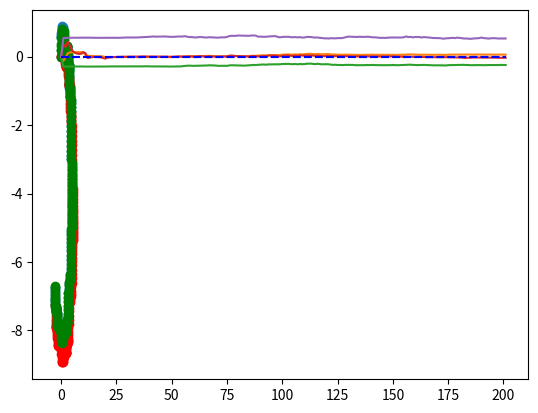

Recreate this plot in Python.
#%%
import numpy as np
import matplotlib.pyplot as plt


def angle_diff(angle: float) -> float:
    a = np.rad2deg(angle)
    a = (a + 180) % 360 - 180
    return np.deg2rad(a)


def ekf_known_corres(mu_l: np.ndarray, sigma_l: np.ndarray, 
        ut: np.ndarray, zt: np.ndarray, ct: np.ndarray, 
        m: np.ndarray, dt: float, alphas: np.ndarray) -> \
            np.array:
    """
    Parameters
    mu: gaussian estimate of the robot pose at time t-1
    sigma: gaussian covariance matrix of the robot pose at time t-1
    ut: current control signal
    zt: current features measurements vector
    ct: true features corresponding to zt
    m: map
    dt: time passed since the last measurement
    alphas: noise constants
    """
    theta = mu_l[-1]
    vt, wt = ut
    # jacobians calculation
    Gt = np.array([
        [1, 0, -vt/wt * np.cos(theta) + vt/wt * np.cos(theta + wt*dt)],
        [1, 0, -vt/wt * np.sin(theta) + vt/wt * np.sin(theta + wt*dt)],
        [0, 0, 1]
    ])

    Vt = np.array([
        [(-np.sin(theta) + np.sin(theta + wt*dt)) / wt, 
         vt*(np.sin(theta) - np.sin(theta + wt*dt)) / wt ** 2 + vt * np.cos(theta + wt*dt) * dt / wt],
        [(np.cos(theta) - np.cos(theta + wt * dt) / wt), 
         -vt * (np.cos(theta) - np.cos(theta + wt * dt)) / wt ** 2 + vt * np.sin(theta + wt * dt) * dt / wt],
        [0, dt]
    ])

    # noise matrix 
    Mt = np.array([
        [alphas[0] * vt ** 2 + alphas[1] * wt ** 2, 0],
        [0, alphas[2] * vt ** 2 + alphas[3] * wt ** 2]
    ])

    # motion update
    mut = get_next_pos(mu_l, ut, dt)
    sigmat = Gt @ sigma_l @ Gt.T + Vt @ Mt @ Vt.T

    Qt = np.array([[0.001, 0, 0], [0, 0.00001, 0], [0, 0, 0]])

    for i in range(zt.shape[0]):
        mx, my, s = ct[i]

        q = (mx - mut[0]) ** 2 + (my - mut[1]) ** 2
        # predicted measurement
        z_hat = np.array([
            np.sqrt(q),
            np.arctan2(my - mut[1], mx - mut[0]) - mut[2],
            s
        ])

        # measurement jacobian
        Ht = np.array([
            [- (mx - mut[0]) / np.sqrt(q), - (my - mut[1]) / np.sqrt(q), 0],
            [(my - mut[1]) / q, - (mx - mut[0]) / q, -1],
            [0, 0, 0]
        ])
        # uncertainty
        St = Ht @ sigmat @ Ht.T + Qt
        
        # kalman gain
        Kt = sigmat @ Ht.T @ np.linalg.pinv(St)
        
        # update predictions
        
        dz = (zt[i] - z_hat)
        dz[1] = angle_diff(dz[1])
        print(dz)
        mut = mut + Kt @ dz
        sigmat = (np.eye(3) - Kt @ Ht) @ sigmat

    return mut, sigmat


def get_next_pos(mu_l, ut, dt):
    theta = mu_l[-1]
    vt, wt = ut
    mut = mu_l + np.array([
        -vt / wt * np.sin(theta) + vt/wt * np.sin(theta + wt * dt),
        vt / wt * np.cos(theta) - vt / wt * np.cos(theta + wt * dt),
        wt * dt])
    return mut


def get_z(pos: np.ndarray, cts) -> np.ndarray:
    z = []
    for ct in cts:
        q = (ct[0] - pos[0]) ** 2 + (ct[1] - pos[1]) ** 2
        zt = np.array([
            np.sqrt(q),
            np.arctan2(ct[1] - pos[1], ct[0] - pos[0]) - pos[2],
            ct[2]
        ])
        z.append(zt)
    return np.array(z)


def noise3d(s: int) -> np.ndarray:
    return np.array([
        (np.random.normal(scale=s)) * s,
        (np.random.normal(scale=s)) * s,
        0])


def noise(cov):
    return np.random.multivariate_normal(
        np.zeros(cov.shape[0]), cov)


exp_poses = [np.array([0, 0, 0])]
true_poses = [np.array([0, 0, 0])]
ekf_poses = [np.array([0, 0, 0])]

ct = np.array([[0, 0, 0], [1, 1, 0], [2, 0, 0]])
m = []
dt = 0.1
alphas = [0.001, 0.001, 0.001, 0.001]
cov = 1. * np.eye(3)

t = np.arange(0, 20+dt, dt)
v_c = 1 + (.5*np.sin(2*np.pi*.2*t))
om_c = -.2 + (2*np.cos(2*np.pi*.6*t))
velocity = v_c + np.random.normal(scale=np.sqrt( 
    (alphas[0]*(v_c**2)) + (alphas[1]*(om_c**2)) ))
omega = om_c + np.random.normal(scale=np.sqrt( 
    (alphas[2]*(v_c**2)) + (alphas[3]*(om_c**2)) ))
    
u = np.array([velocity, omega]).T
for ut in u:
    mu_l = np.array([0.0, 0.0, 0.0])

    n_pos = get_next_pos(exp_poses[-1], ut, dt)
    exp_poses.append(n_pos)

    true_pos = get_next_pos(true_poses[-1], ut, dt)
    n = noise(cov[:2, :2])
    true_pos[0] += 0.5 * n[0]
    true_pos[1] += 0.5 * n[1]
    true_poses.append(true_pos)
    zt = get_z(true_pos, ct)

    ekf_pos, cov = ekf_known_corres(
        ekf_poses[-1], cov, ut, zt, ct, m, dt, alphas)
    ekf_poses.append(ekf_pos)

exp_poses = np.array(exp_poses)
true_poses = np.array(true_poses)
ekf_poses = np.array(ekf_poses)

plt.plot(true_poses[:,0], true_poses[:,1], "o-")
plt.plot(exp_poses[:,0], exp_poses[:,1], "ro--")
plt.plot(ekf_poses[:,0], ekf_poses[:,1], "go--")

plt.show()
plt.plot(true_poses[:,0] - ekf_poses[:,0])
plt.plot(true_poses[:,0] - exp_poses[:,0])
plt.plot(true_poses[:,0] - true_poses[:,0], "b--")

plt.show()
plt.plot(true_poses[:,1] - ekf_poses[:,1])
plt.plot(true_poses[:,1] - exp_poses[:,1])
plt.plot(true_poses[:,0] - true_poses[:,0], "b--")
# %%
